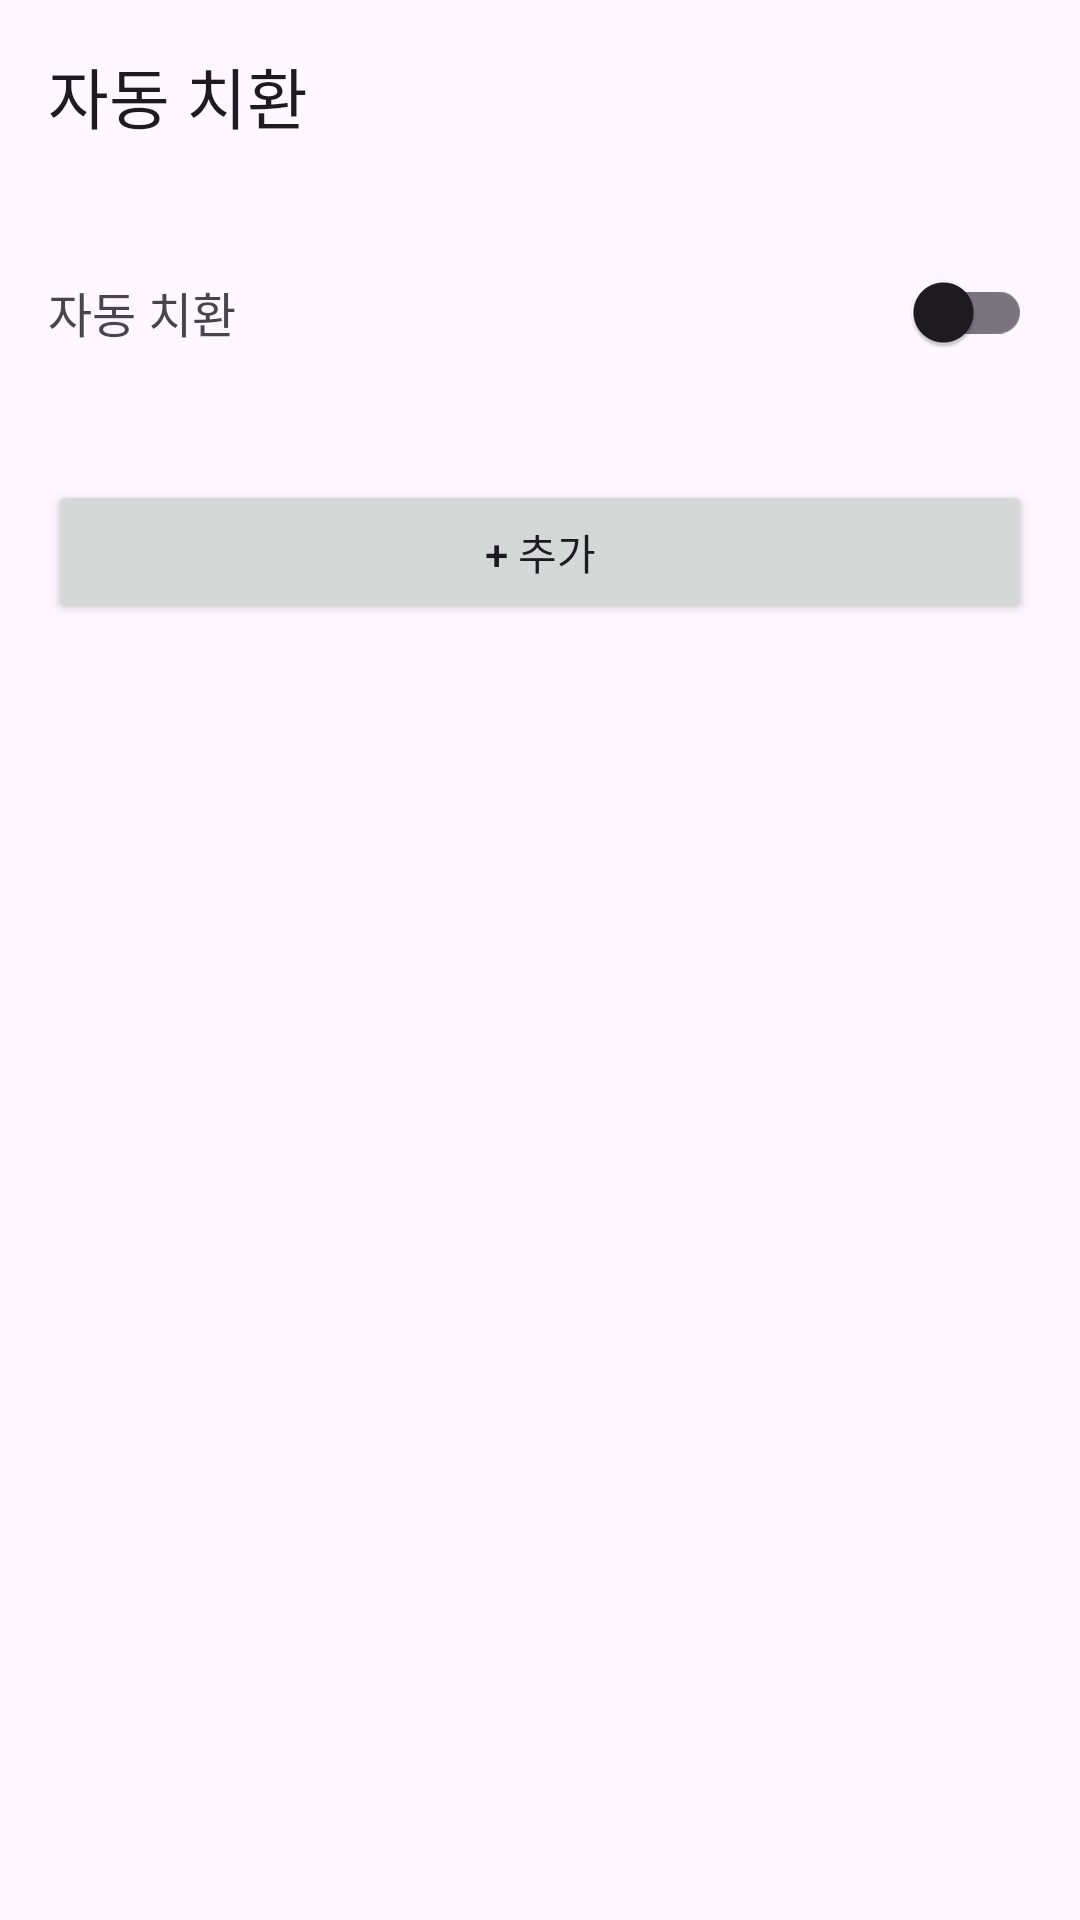

The Android layout XML behind this screen, and the referenced resources:
<!-- AndroidManifest.xml: activity theme Theme.MoaKeyVim.Settings -->
<!-- res/layout/activity_hotstring_list.xml -->
<?xml version="1.0" encoding="utf-8"?>
<LinearLayout xmlns:android="http://schemas.android.com/apk/res/android"
    xmlns:app="http://schemas.android.com/apk/res-auto"
    android:layout_width="match_parent"
    android:layout_height="match_parent"
    android:orientation="vertical">

    <com.google.android.material.appbar.MaterialToolbar
        style="@style/Widget.MoaKeyVim.Toolbar.Surface"
        android:id="@+id/toolbar"
        android:layout_width="match_parent"
        android:layout_height="?attr/actionBarSize"
        app:title="@string/settings_hotstring_title" />

    <LinearLayout
        android:id="@+id/enabledItem"
        android:layout_width="match_parent"
        android:layout_height="wrap_content"
        android:orientation="horizontal"
        android:paddingStart="16dp"
        android:paddingEnd="16dp"
        android:paddingTop="16dp"
        android:paddingBottom="16dp"
        android:gravity="center_vertical"
        android:background="?attr/selectableItemBackground"
        android:clickable="true"
        android:focusable="true">

        <TextView
            android:layout_width="0dp"
            android:layout_height="wrap_content"
            android:layout_weight="1"
            android:text="@string/settings_hotstring_title"
            android:textSize="16sp" />

        <androidx.appcompat.widget.SwitchCompat
            android:id="@+id/enabledSwitch"
            android:layout_width="wrap_content"
            android:layout_height="wrap_content"
            android:clickable="false"
            android:focusable="false" />

    </LinearLayout>

    <Button
        android:id="@+id/addButton"
        android:layout_width="match_parent"
        android:layout_height="wrap_content"
        android:layout_margin="16dp"
        android:text="@string/settings_hotstring_add" />

    <ScrollView
        android:layout_width="match_parent"
        android:layout_height="0dp"
        android:layout_weight="1">

        <LinearLayout
            android:id="@+id/ruleListContainer"
            android:layout_width="match_parent"
            android:layout_height="wrap_content"
            android:orientation="vertical"
            android:paddingStart="16dp"
            android:paddingEnd="16dp"
            android:paddingBottom="16dp">

            <TextView
                android:id="@+id/emptyText"
                android:layout_width="match_parent"
                android:layout_height="wrap_content"
                android:text="@string/settings_hotstring_empty"
                android:textAlignment="center"
                android:textColor="?attr/colorOnSurfaceVariant"
                android:padding="32dp"
                android:visibility="gone" />

        </LinearLayout>

    </ScrollView>

</LinearLayout>
<!-- resources referenced by this layout -->
<resources>
  <string name="settings_hotstring_add">+ 추가</string>
  <string name="settings_hotstring_empty">등록된 치환이 없어요</string>
  <string name="settings_hotstring_title">자동 치환</string>
  <style name="Widget.MoaKeyVim.Toolbar.Surface" parent="Widget.Material3.Toolbar">
          <item name="android:background">?attr/colorSurface</item>
          <item name="titleTextColor">?attr/colorOnSurface</item>
          <item name="navigationIconTint">?attr/colorOnSurface</item>
          <item name="android:elevation">0dp</item>
      </style>
  <style name="Theme.MoaKeyVim.Settings" parent="Theme.Material3.DayNight.NoActionBar">
          <item name="preferenceTheme">@style/PreferenceThemeOverlay.v14.Material</item>
          <item name="toolbarStyle">@style/Widget.MoaKeyVim.Toolbar.Surface</item>
          <item name="android:statusBarColor">?attr/colorSurface</item>
          <item name="android:navigationBarColor">?attr/colorSurface</item>
          <item name="android:windowLightStatusBar">true</item>
          <item name="android:windowLightNavigationBar">true</item>
      </style>
</resources>
